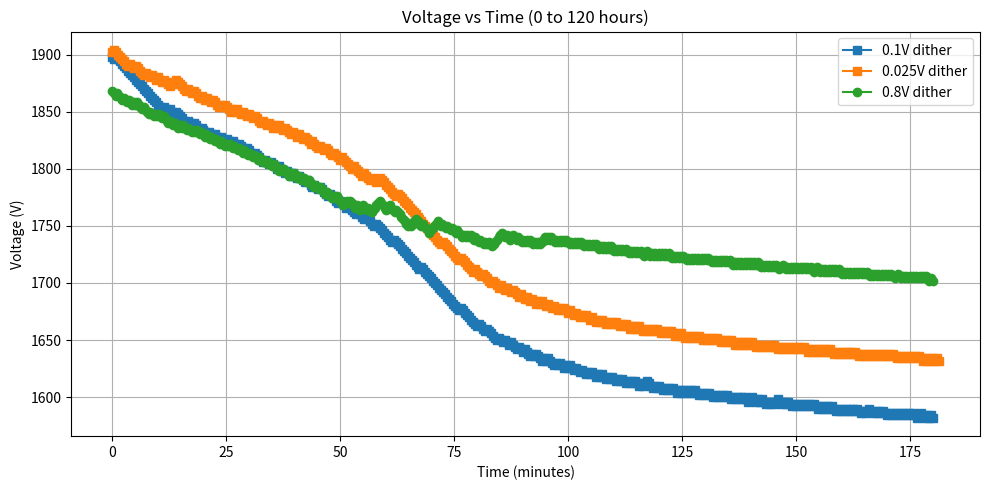

Recreate this plot in Python.
import matplotlib.pyplot as plt
import re
data = """
 phase: -850 new dac val: 1868
 phase: -988 new dac val: 1866
 phase: -306 new dac val: 1864
 phase: 451 new dac val: 1866
 phase: -1855 new dac val: 1864
 phase: -1302 new dac val: 1862
 phase: -293 new dac val: 1860
 phase: 631 new dac val: 1862
 phase: -1109 new dac val: 1860
 phase: -21 new dac val: 1858
 phase: 596 new dac val: 1860
 phase: -1342 new dac val: 1858
 phase: -227 new dac val: 1856
 phase: 681 new dac val: 1858
 phase: -1088 new dac val: 1856
 phase: 420 new dac val: 1858
 phase: -1993 new dac val: 1856
 phase: -1714 new dac val: 1854
 phase: -496 new dac val: 1852
 phase: 312 new dac val: 1854
 phase: -1636 new dac val: 1852
 phase: -1536 new dac val: 1850
 phase: -95 new dac val: 1848
 phase: 565 new dac val: 1850
 phase: -1567 new dac val: 1848
 phase: -494 new dac val: 1846
 phase: 554 new dac val: 1848
 phase: -1112 new dac val: 1846
 phase: 463 new dac val: 1848
 phase: -1807 new dac val: 1846
 phase: -1405 new dac val: 1844
 phase: 0 new dac val: 1846
 phase: -1647 new dac val: 1844
 phase: -1909 new dac val: 1842
 phase: -1155 new dac val: 1840
 phase: 435 new dac val: 1842
 phase: -1873 new dac val: 1840
 phase: -1222 new dac val: 1838
 phase: 452 new dac val: 1840
 phase: -2026 new dac val: 1838
 phase: -506 new dac val: 1836
 phase: 637 new dac val: 1838
 phase: -1502 new dac val: 1836
 phase: 130 new dac val: 1838
 phase: -1930 new dac val: 1836
 phase: -1025 new dac val: 1834
 phase: 567 new dac val: 1836
 phase: -1815 new dac val: 1834
 phase: -971 new dac val: 1832
 phase: 685 new dac val: 1834
 phase: -1521 new dac val: 1832
 phase: 360 new dac val: 1834
 phase: -1890 new dac val: 1832
 phase: -1374 new dac val: 1830
 phase: 42 new dac val: 1832
 phase: -2005 new dac val: 1830
 phase: -1532 new dac val: 1828
 phase: 390 new dac val: 1830
 phase: -1677 new dac val: 1828
 phase: -728 new dac val: 1826
 phase: 538 new dac val: 1828
 phase: -1627 new dac val: 1826
 phase: -1404 new dac val: 1824
 phase: 500 new dac val: 1826
 phase: -1660 new dac val: 1824
 phase: -723 new dac val: 1822
 phase: 439 new dac val: 1824
 phase: -1898 new dac val: 1822
 phase: -159 new dac val: 1820
 phase: 610 new dac val: 1822
 phase: -1222 new dac val: 1820
 phase: 11 new dac val: 1822
 phase: -1984 new dac val: 1820
 phase: -1520 new dac val: 1818
 phase: 366 new dac val: 1820
 phase: -1680 new dac val: 1818
 phase: -846 new dac val: 1816
 phase: 445 new dac val: 1818
 phase: -1740 new dac val: 1816
 phase: -702 new dac val: 1814
 phase: 602 new dac val: 1816
 phase: -1677 new dac val: 1814
 phase: -515 new dac val: 1812
 phase: 491 new dac val: 1814
 phase: -1587 new dac val: 1812
 phase: -743 new dac val: 1810
 phase: 492 new dac val: 1812
 phase: -1433 new dac val: 1810
 phase: -1289 new dac val: 1808
 phase: 274 new dac val: 1810
 phase: -1566 new dac val: 1808
 phase: -984 new dac val: 1806
 phase: 461 new dac val: 1808
 phase: -1566 new dac val: 1806
 phase: -728 new dac val: 1804
 phase: 116 new dac val: 1806
 phase: -1215 new dac val: 1804
 phase: -1256 new dac val: 1802
 phase: 129 new dac val: 1804
 phase: -1234 new dac val: 1802
 phase: -1470 new dac val: 1800
 phase: -53 new dac val: 1798
 phase: 709 new dac val: 1800
 phase: -679 new dac val: 1798
 phase: 165 new dac val: 1800
 phase: -974 new dac val: 1798
 phase: -869 new dac val: 1796
 phase: -403 new dac val: 1794
 phase: 751 new dac val: 1796
 phase: -660 new dac val: 1794
 phase: 84 new dac val: 1796
 phase: -529 new dac val: 1794
 phase: -344 new dac val: 1792
 phase: 2 new dac val: 1794
 phase: -1261 new dac val: 1792
 phase: -445 new dac val: 1790
 phase: 758 new dac val: 1792
 phase: -1462 new dac val: 1790
 phase: -777 new dac val: 1788
 phase: 218 new dac val: 1790
 phase: -1275 new dac val: 1788
 phase: -854 new dac val: 1786
 phase: -211 new dac val: 1784
 phase: 530 new dac val: 1786
 phase: -827 new dac val: 1784
 phase: -712 new dac val: 1782
 phase: 127 new dac val: 1784
 phase: -1172 new dac val: 1782
 phase: -407 new dac val: 1780
 phase: -581 new dac val: 1778
 phase: 463 new dac val: 1780
 phase: -1563 new dac val: 1778
 phase: -733 new dac val: 1776
 phase: -142 new dac val: 1774
 phase: 527 new dac val: 1776
 phase: -740 new dac val: 1774
 phase: 112 new dac val: 1776
 phase: -1642 new dac val: 1774
 phase: -836 new dac val: 1772
 phase: -768 new dac val: 1770
 phase: -67 new dac val: 1768
 phase: 164 new dac val: 1770
 phase: 245 new dac val: 1772
 phase: -203 new dac val: 1770
 phase: 156 new dac val: 1772
 phase: -882 new dac val: 1770
 phase: -1188 new dac val: 1768
 phase: -940 new dac val: 1766
 phase: 27 new dac val: 1768
 phase: -54 new dac val: 1766
 phase: -300 new dac val: 1764
 phase: 454 new dac val: 1766
 phase: 607 new dac val: 1768
 phase: -369 new dac val: 1766
 phase: -1 new dac val: 1764
 phase: 789 new dac val: 1766
 phase: -937 new dac val: 1764
 phase: -153 new dac val: 1762
 phase: 141 new dac val: 1764
 phase: 724 new dac val: 1766
 phase: 488 new dac val: 1768
 phase: 574 new dac val: 1770
 phase: 502 new dac val: 1772
 phase: -752 new dac val: 1770
 phase: -672 new dac val: 1768
 phase: -123 new dac val: 1766
 phase: -209 new dac val: 1764
 phase: 165 new dac val: 1766
 phase: 688 new dac val: 1768
 phase: -514 new dac val: 1766
 phase: -149 new dac val: 1764
 phase: -278 new dac val: 1762
 phase: 210 new dac val: 1764
 phase: -1825 new dac val: 1762
 phase: -1693 new dac val: 1760
 phase: -811 new dac val: 1758
 phase: -848 new dac val: 1756
 phase: -389 new dac val: 1754
 phase: -58 new dac val: 1752
 phase: -31 new dac val: 1750
 phase: 595 new dac val: 1752
 phase: -596 new dac val: 1750
 phase: 110 new dac val: 1752
 phase: 16 new dac val: 1754
 phase: 5 new dac val: 1756
 phase: -1908 new dac val: 1754
 phase: -1683 new dac val: 1752
 phase: -1128 new dac val: 1750
 phase: 103 new dac val: 1752
 phase: -957 new dac val: 1750
 phase: -1307 new dac val: 1748
 phase: -607 new dac val: 1746
 phase: -202 new dac val: 1744
 phase: 834 new dac val: 1746
 phase: 576 new dac val: 1748
 phase: 832 new dac val: 1750
 phase: 970 new dac val: 1752
 phase: 932 new dac val: 1754
 phase: -255 new dac val: 1752
 phase: -571 new dac val: 1750
 phase: 764 new dac val: 1752
 phase: -817 new dac val: 1750
 phase: -191 new dac val: 1748
 phase: 470 new dac val: 1750
 phase: -751 new dac val: 1748
 phase: -1107 new dac val: 1746
 phase: 388 new dac val: 1748
 phase: -1643 new dac val: 1746
 phase: -765 new dac val: 1744
 phase: 21 new dac val: 1746
 phase: -1342 new dac val: 1744
 phase: -1041 new dac val: 1742
 phase: -4 new dac val: 1740
 phase: 645 new dac val: 1742
 phase: -56 new dac val: 1740
 phase: 476 new dac val: 1742
 phase: -1449 new dac val: 1740
 phase: 53 new dac val: 1742
 phase: -1216 new dac val: 1740
 phase: -736 new dac val: 1738
 phase: 116 new dac val: 1740
 phase: -1203 new dac val: 1738
 phase: -399 new dac val: 1736
 phase: 312 new dac val: 1738
 phase: -334 new dac val: 1736
 phase: -321 new dac val: 1734
 phase: 249 new dac val: 1736
 phase: -274 new dac val: 1734
 phase: 414 new dac val: 1736
 phase: -671 new dac val: 1734
 phase: -552 new dac val: 1732
 phase: 308 new dac val: 1734
 phase: 427 new dac val: 1736
 phase: 814 new dac val: 1738
 phase: 294 new dac val: 1740
 phase: 71 new dac val: 1742
 phase: 35 new dac val: 1744
 phase: -1872 new dac val: 1742
 phase: -451 new dac val: 1740
 phase: 688 new dac val: 1742
 phase: -805 new dac val: 1740
 phase: -152 new dac val: 1738
 phase: 545 new dac val: 1740
 phase: 60 new dac val: 1742
 phase: -1129 new dac val: 1740
 phase: -556 new dac val: 1738
 phase: 437 new dac val: 1740
 phase: -900 new dac val: 1738
 phase: -9 new dac val: 1736
 phase: 218 new dac val: 1738
 phase: -65 new dac val: 1736
 phase: 380 new dac val: 1738
 phase: -500 new dac val: 1736
 phase: 305 new dac val: 1738
 phase: -708 new dac val: 1736
 phase: -229 new dac val: 1734
 phase: 683 new dac val: 1736
 phase: -444 new dac val: 1734
 phase: 194 new dac val: 1736
 phase: -909 new dac val: 1734
 phase: 126 new dac val: 1736
 phase: 105 new dac val: 1738
 phase: 700 new dac val: 1740
 phase: -357 new dac val: 1738
 phase: 700 new dac val: 1740
 phase: -786 new dac val: 1738
 phase: 335 new dac val: 1740
 phase: -1649 new dac val: 1738
 phase: -234 new dac val: 1736
 phase: 857 new dac val: 1738
 phase: -219 new dac val: 1736
 phase: 867 new dac val: 1738
 phase: -683 new dac val: 1736
 phase: 613 new dac val: 1738
 phase: -1121 new dac val: 1736
 phase: 267 new dac val: 1738
 phase: -1575 new dac val: 1736
 phase: -784 new dac val: 1734
 phase: 819 new dac val: 1736
 phase: -796 new dac val: 1734
 phase: 747 new dac val: 1736
 phase: -1412 new dac val: 1734
 phase: 629 new dac val: 1736
 phase: -804 new dac val: 1734
 phase: 360 new dac val: 1736
 phase: -1572 new dac val: 1734
 phase: -684 new dac val: 1732
 phase: 845 new dac val: 1734
 phase: -930 new dac val: 1732
 phase: 618 new dac val: 1734
 phase: -698 new dac val: 1732
 phase: 407 new dac val: 1734
 phase: -1808 new dac val: 1732
 phase: 437 new dac val: 1734
 phase: -1295 new dac val: 1732
 phase: -418 new dac val: 1730
 phase: 827 new dac val: 1732
 phase: -978 new dac val: 1730
 phase: 832 new dac val: 1732
 phase: -166 new dac val: 1730
 phase: 707 new dac val: 1732
 phase: -1023 new dac val: 1730
 phase: 264 new dac val: 1732
 phase: -1063 new dac val: 1730
 phase: -272 new dac val: 1728
 phase: 839 new dac val: 1730
 phase: -678 new dac val: 1728
 phase: 726 new dac val: 1730
 phase: -1353 new dac val: 1728
 phase: 275 new dac val: 1730
 phase: -1267 new dac val: 1728
 phase: 479 new dac val: 1730
 phase: -1207 new dac val: 1728
 phase: -214 new dac val: 1726
 phase: 834 new dac val: 1728
 phase: -573 new dac val: 1726
 phase: 765 new dac val: 1728
 phase: -88 new dac val: 1726
 phase: 716 new dac val: 1728
 phase: -729 new dac val: 1726
 phase: 376 new dac val: 1728
 phase: -1013 new dac val: 1726
 phase: -69 new dac val: 1724
 phase: 823 new dac val: 1726
 phase: 257 new dac val: 1728
 phase: -1008 new dac val: 1726
 phase: -764 new dac val: 1724
 phase: 665 new dac val: 1726
 phase: -291 new dac val: 1724
 phase: 562 new dac val: 1726
 phase: -708 new dac val: 1724
 phase: 196 new dac val: 1726
 phase: -1162 new dac val: 1724
 phase: 332 new dac val: 1726
 phase: -1692 new dac val: 1724
 phase: 553 new dac val: 1726
 phase: -1297 new dac val: 1724
 phase: 89 new dac val: 1726
 phase: -1076 new dac val: 1724
 phase: -593 new dac val: 1722
 phase: 706 new dac val: 1724
 phase: -815 new dac val: 1722
 phase: 774 new dac val: 1724
 phase: -1107 new dac val: 1722
 phase: 567 new dac val: 1724
 phase: -1189 new dac val: 1722
 phase: 125 new dac val: 1724
 phase: -1611 new dac val: 1722
 phase: -52 new dac val: 1720
 phase: 812 new dac val: 1722
 phase: -377 new dac val: 1720
 phase: 735 new dac val: 1722
 phase: -156 new dac val: 1720
 phase: 718 new dac val: 1722
 phase: -266 new dac val: 1720
 phase: 569 new dac val: 1722
 phase: -860 new dac val: 1720
 phase: 693 new dac val: 1722
 phase: -1060 new dac val: 1720
 phase: 250 new dac val: 1722
 phase: -1160 new dac val: 1720
 phase: 190 new dac val: 1722
 phase: -1029 new dac val: 1720
 phase: -257 new dac val: 1718
 phase: 787 new dac val: 1720
 phase: -631 new dac val: 1718
 phase: 795 new dac val: 1720
 phase: -73 new dac val: 1718
 phase: 737 new dac val: 1720
 phase: -1587 new dac val: 1718
 phase: 596 new dac val: 1720
 phase: -566 new dac val: 1718
 phase: 481 new dac val: 1720
 phase: -1559 new dac val: 1718
 phase: 149 new dac val: 1720
 phase: -1091 new dac val: 1718
 phase: -359 new dac val: 1716
 phase: 846 new dac val: 1718
 phase: -540 new dac val: 1716
 phase: 861 new dac val: 1718
 phase: -634 new dac val: 1716
 phase: 886 new dac val: 1718
 phase: -957 new dac val: 1716
 phase: 746 new dac val: 1718
 phase: -1161 new dac val: 1716
 phase: 764 new dac val: 1718
 phase: -1319 new dac val: 1716
 phase: 558 new dac val: 1718
 phase: -1259 new dac val: 1716
 phase: 50 new dac val: 1718
 phase: -1366 new dac val: 1716
 phase: 218 new dac val: 1718
 phase: -831 new dac val: 1716
 phase: -757 new dac val: 1714
 phase: 835 new dac val: 1716
 phase: -540 new dac val: 1714
 phase: 867 new dac val: 1716
 phase: -1154 new dac val: 1714
 phase: 791 new dac val: 1716
 phase: -1013 new dac val: 1714
 phase: 518 new dac val: 1716
 phase: -1151 new dac val: 1714
 phase: 811 new dac val: 1716
 phase: -627 new dac val: 1714
 phase: -265 new dac val: 1712
 phase: 861 new dac val: 1714
 phase: 251 new dac val: 1716
 phase: -1642 new dac val: 1714
 phase: -210 new dac val: 1712
 phase: 935 new dac val: 1714
 phase: -207 new dac val: 1712
 phase: 793 new dac val: 1714
 phase: -370 new dac val: 1712
 phase: 933 new dac val: 1714
 phase: -1405 new dac val: 1712
 phase: 886 new dac val: 1714
 phase: -1082 new dac val: 1712
 phase: 800 new dac val: 1714
 phase: -853 new dac val: 1712
 phase: 766 new dac val: 1714
 phase: -1544 new dac val: 1712
 phase: 422 new dac val: 1714
 phase: -1295 new dac val: 1712
 phase: 482 new dac val: 1714
 phase: -1633 new dac val: 1712
 phase: -1 new dac val: 1710
 phase: 744 new dac val: 1712
 phase: 138 new dac val: 1714
 phase: -1537 new dac val: 1712
 phase: -963 new dac val: 1710
 phase: 843 new dac val: 1712
 phase: -902 new dac val: 1710
 phase: 769 new dac val: 1712
 phase: -1363 new dac val: 1710
 phase: 924 new dac val: 1712
 phase: -1609 new dac val: 1710
 phase: 876 new dac val: 1712
 phase: -1545 new dac val: 1710
 phase: 515 new dac val: 1712
 phase: -1540 new dac val: 1710
 phase: 427 new dac val: 1712
 phase: -1228 new dac val: 1710
 phase: -19 new dac val: 1708
 phase: 885 new dac val: 1710
 phase: -411 new dac val: 1708
 phase: 687 new dac val: 1710
 phase: -536 new dac val: 1708
 phase: 1022 new dac val: 1710
 phase: -1159 new dac val: 1708
 phase: 751 new dac val: 1710
 phase: -1437 new dac val: 1708
 phase: 793 new dac val: 1710
 phase: -1388 new dac val: 1708
 phase: 694 new dac val: 1710
 phase: -1679 new dac val: 1708
 phase: 737 new dac val: 1710
 phase: -1935 new dac val: 1708
 phase: 557 new dac val: 1710
 phase: -1954 new dac val: 1708
 phase: -252 new dac val: 1706
 phase: 896 new dac val: 1708
 phase: -30 new dac val: 1706
 phase: 735 new dac val: 1708
 phase: -863 new dac val: 1706
 phase: 759 new dac val: 1708
 phase: -1098 new dac val: 1706
 phase: 712 new dac val: 1708
 phase: -1609 new dac val: 1706
 phase: 748 new dac val: 1708
 phase: -1433 new dac val: 1706
 phase: 704 new dac val: 1708
 phase: -1568 new dac val: 1706
 phase: 766 new dac val: 1708
 phase: -1947 new dac val: 1706
 phase: -159 new dac val: 1704
 phase: 715 new dac val: 1706
 phase: 342 new dac val: 1708
 phase: -2030 new dac val: 1706
 phase: -501 new dac val: 1704
 phase: 607 new dac val: 1706
 phase: -851 new dac val: 1704
 phase: 972 new dac val: 1706
 phase: -1295 new dac val: 1704
 phase: 783 new dac val: 1706
 phase: -1755 new dac val: 1704
 phase: 865 new dac val: 1706
 phase: -1570 new dac val: 1704
 phase: 785 new dac val: 1706
 phase: -1604 new dac val: 1704
 phase: 934 new dac val: 1706
 phase: -1852 new dac val: 1704
 phase: 553 new dac val: 1706
 phase: -1890 new dac val: 1704
 phase: 504 new dac val: 1706
 phase: -2021 new dac val: 1704
 phase: -247 new dac val: 1702
 phase: 707 new dac val: 1704
 phase: -1071 new dac val: 1702
"""
data2 = """
 phase: -1310 new dac val: 1898
 phase: -29 new dac val: 1896
 phase: 809 new dac val: 1898
 phase: -595 new dac val: 1896
 phase: -1449 new dac val: 1894
 phase: -1819 new dac val: 1892
 phase: -2279 new dac val: 1890
 phase: -2194 new dac val: 1888
 phase: -2235 new dac val: 1886
 phase: -2298 new dac val: 1884
 phase: -2282 new dac val: 1882
 phase: -2266 new dac val: 1880
 phase: -2251 new dac val: 1878
 phase: -2269 new dac val: 1876
 phase: -2230 new dac val: 1874
 phase: -2296 new dac val: 1872
 phase: -2223 new dac val: 1870
 phase: -2259 new dac val: 1868
 phase: -2263 new dac val: 1866
 phase: -2242 new dac val: 1864
 phase: -2105 new dac val: 1862
 phase: -1038 new dac val: 1860
 phase: -1810 new dac val: 1858
 phase: -1329 new dac val: 1856
 phase: -557 new dac val: 1854
 phase: -42 new dac val: 1852
 phase: 701 new dac val: 1854
 phase: -1659 new dac val: 1852
 phase: -958 new dac val: 1850
 phase: 21 new dac val: 1852
 phase: -2139 new dac val: 1850
 phase: -1554 new dac val: 1848
 phase: 6 new dac val: 1850
 phase: -2285 new dac val: 1848
 phase: -2202 new dac val: 1846
 phase: -1716 new dac val: 1844
 phase: -1042 new dac val: 1842
 phase: -701 new dac val: 1840
 phase: 117 new dac val: 1842
 phase: -1731 new dac val: 1840
 phase: -1199 new dac val: 1838
 phase: 114 new dac val: 1840
 phase: -2002 new dac val: 1838
 phase: -1099 new dac val: 1836
 phase: -689 new dac val: 1834
 phase: 39 new dac val: 1836
 phase: -1598 new dac val: 1834
 phase: -1438 new dac val: 1832
 phase: -497 new dac val: 1830
 phase: 541 new dac val: 1832
 phase: -1129 new dac val: 1830
 phase: -771 new dac val: 1828
 phase: 429 new dac val: 1830
 phase: -1250 new dac val: 1828
 phase: -877 new dac val: 1826
 phase: 387 new dac val: 1828
 phase: -883 new dac val: 1826
 phase: -488 new dac val: 1824
 phase: 437 new dac val: 1826
 phase: -1395 new dac val: 1824
 phase: -343 new dac val: 1822
 phase: 521 new dac val: 1824
 phase: -1479 new dac val: 1822
 phase: -285 new dac val: 1820
 phase: 197 new dac val: 1822
 phase: -1753 new dac val: 1820
 phase: -827 new dac val: 1818
 phase: -397 new dac val: 1816
 phase: 491 new dac val: 1818
 phase: -1178 new dac val: 1816
 phase: -819 new dac val: 1814
 phase: -445 new dac val: 1812
 phase: 403 new dac val: 1814
 phase: -1769 new dac val: 1812
 phase: -1257 new dac val: 1810
 phase: -656 new dac val: 1808
 phase: -225 new dac val: 1806
 phase: 615 new dac val: 1808
 phase: -822 new dac val: 1806
 phase: -640 new dac val: 1804
 phase: 423 new dac val: 1806
 phase: -1780 new dac val: 1804
 phase: -669 new dac val: 1802
 phase: -67 new dac val: 1800
 phase: 459 new dac val: 1802
 phase: -1476 new dac val: 1800
 phase: -766 new dac val: 1798
 phase: -431 new dac val: 1796
 phase: 503 new dac val: 1798
 phase: -1282 new dac val: 1796
 phase: -1145 new dac val: 1794
 phase: 565 new dac val: 1796
 phase: -1662 new dac val: 1794
 phase: -1025 new dac val: 1792
 phase: 11 new dac val: 1794
 phase: -1849 new dac val: 1792
 phase: -786 new dac val: 1790
 phase: -773 new dac val: 1788
 phase: 60 new dac val: 1790
 phase: -1355 new dac val: 1788
 phase: -943 new dac val: 1786
 phase: -537 new dac val: 1784
 phase: 506 new dac val: 1786
 phase: -1232 new dac val: 1784
 phase: -976 new dac val: 1782
 phase: 37 new dac val: 1784
 phase: -1933 new dac val: 1782
 phase: -1506 new dac val: 1780
 phase: -632 new dac val: 1778
 phase: -683 new dac val: 1776
 phase: 284 new dac val: 1778
 phase: -1405 new dac val: 1776
 phase: -928 new dac val: 1774
 phase: -643 new dac val: 1772
 phase: -231 new dac val: 1770
 phase: 643 new dac val: 1772
 phase: -887 new dac val: 1770
 phase: -647 new dac val: 1768
 phase: -9 new dac val: 1766
 phase: 540 new dac val: 1768
 phase: -1733 new dac val: 1766
 phase: -976 new dac val: 1764
 phase: -442 new dac val: 1762
 phase: -179 new dac val: 1760
 phase: 723 new dac val: 1762
 phase: -1028 new dac val: 1760
 phase: -655 new dac val: 1758
 phase: -608 new dac val: 1756
 phase: 636 new dac val: 1758
 phase: -1218 new dac val: 1756
 phase: -1126 new dac val: 1754
 phase: -905 new dac val: 1752
 phase: -158 new dac val: 1750
 phase: 156 new dac val: 1752
 phase: -2068 new dac val: 1750
 phase: -1764 new dac val: 1748
 phase: -1314 new dac val: 1746
 phase: -1070 new dac val: 1744
 phase: -1073 new dac val: 1742
 phase: -758 new dac val: 1740
 phase: -787 new dac val: 1738
 phase: -182 new dac val: 1736
 phase: 489 new dac val: 1738
 phase: -1629 new dac val: 1736
 phase: -1549 new dac val: 1734
 phase: -779 new dac val: 1732
 phase: -1068 new dac val: 1730
 phase: -954 new dac val: 1728
 phase: -762 new dac val: 1726
 phase: -1170 new dac val: 1724
 phase: -522 new dac val: 1722
 phase: -237 new dac val: 1720
 phase: -578 new dac val: 1718
 phase: -8 new dac val: 1716
 phase: -367 new dac val: 1714
 phase: -33 new dac val: 1712
 phase: 398 new dac val: 1714
 phase: -1796 new dac val: 1712
 phase: -1779 new dac val: 1710
 phase: -1757 new dac val: 1708
 phase: -1770 new dac val: 1706
 phase: -1724 new dac val: 1704
 phase: -1354 new dac val: 1702
 phase: -835 new dac val: 1700
 phase: -1269 new dac val: 1698
 phase: -1147 new dac val: 1696
 phase: -713 new dac val: 1694
 phase: -1255 new dac val: 1692
 phase: -1173 new dac val: 1690
 phase: -1374 new dac val: 1688
 phase: -985 new dac val: 1686
 phase: -1329 new dac val: 1684
 phase: -786 new dac val: 1682
 phase: -857 new dac val: 1680
 phase: -333 new dac val: 1678
 phase: -91 new dac val: 1676
 phase: 275 new dac val: 1678
 phase: -1678 new dac val: 1676
 phase: -1667 new dac val: 1674
 phase: -1485 new dac val: 1672
 phase: -1428 new dac val: 1670
 phase: -629 new dac val: 1668
 phase: -493 new dac val: 1666
 phase: -349 new dac val: 1664
 phase: -148 new dac val: 1662
 phase: 93 new dac val: 1664
 phase: -1523 new dac val: 1662
 phase: -548 new dac val: 1660
 phase: -356 new dac val: 1658
 phase: 219 new dac val: 1660
 phase: -1211 new dac val: 1658
 phase: -1198 new dac val: 1656
 phase: -916 new dac val: 1654
 phase: -384 new dac val: 1652
 phase: -263 new dac val: 1650
 phase: 478 new dac val: 1652
 phase: -553 new dac val: 1650
 phase: -244 new dac val: 1648
 phase: 288 new dac val: 1650
 phase: -865 new dac val: 1648
 phase: -394 new dac val: 1646
 phase: 87 new dac val: 1648
 phase: -1419 new dac val: 1646
 phase: -635 new dac val: 1644
 phase: -479 new dac val: 1642
 phase: 159 new dac val: 1644
 phase: -1132 new dac val: 1642
 phase: -104 new dac val: 1640
 phase: 99 new dac val: 1642
 phase: -990 new dac val: 1640
 phase: -791 new dac val: 1638
 phase: -370 new dac val: 1636
 phase: 422 new dac val: 1638
 phase: -687 new dac val: 1636
 phase: 45 new dac val: 1638
 phase: -984 new dac val: 1636
 phase: -504 new dac val: 1634
 phase: -193 new dac val: 1632
 phase: 461 new dac val: 1634
 phase: -426 new dac val: 1632
 phase: 348 new dac val: 1634
 phase: -1252 new dac val: 1632
 phase: -1017 new dac val: 1630
 phase: -527 new dac val: 1628
 phase: 252 new dac val: 1630
 phase: -293 new dac val: 1628
 phase: 166 new dac val: 1630
 phase: -1035 new dac val: 1628
 phase: -991 new dac val: 1626
 phase: 287 new dac val: 1628
 phase: -1079 new dac val: 1626
 phase: 134 new dac val: 1628
 phase: -839 new dac val: 1626
 phase: -440 new dac val: 1624
 phase: 268 new dac val: 1626
 phase: -1005 new dac val: 1624
 phase: -257 new dac val: 1622
 phase: 34 new dac val: 1624
 phase: -1001 new dac val: 1622
 phase: -269 new dac val: 1620
 phase: 649 new dac val: 1622
 phase: -678 new dac val: 1620
 phase: 356 new dac val: 1622
 phase: -885 new dac val: 1620
 phase: -59 new dac val: 1618
 phase: 582 new dac val: 1620
 phase: -665 new dac val: 1618
 phase: 362 new dac val: 1620
 phase: -848 new dac val: 1618
 phase: -676 new dac val: 1616
 phase: 575 new dac val: 1618
 phase: -316 new dac val: 1616
 phase: 131 new dac val: 1618
 phase: -690 new dac val: 1616
 phase: -380 new dac val: 1614
 phase: 576 new dac val: 1616
 phase: -220 new dac val: 1614
 phase: 717 new dac val: 1616
 phase: -665 new dac val: 1614
 phase: -236 new dac val: 1612
 phase: 602 new dac val: 1614
 phase: -483 new dac val: 1612
 phase: 650 new dac val: 1614
 phase: -453 new dac val: 1612
 phase: 360 new dac val: 1614
 phase: -496 new dac val: 1612
 phase: -96 new dac val: 1610
 phase: 562 new dac val: 1612
 phase: -353 new dac val: 1610
 phase: 234 new dac val: 1612
 phase: 113 new dac val: 1614
 phase: -1745 new dac val: 1612
 phase: -888 new dac val: 1610
 phase: -307 new dac val: 1608
 phase: 694 new dac val: 1610
 phase: -375 new dac val: 1608
 phase: 598 new dac val: 1610
 phase: -649 new dac val: 1608
 phase: -154 new dac val: 1606
 phase: 580 new dac val: 1608
 phase: -218 new dac val: 1606
 phase: 545 new dac val: 1608
 phase: -522 new dac val: 1606
 phase: 396 new dac val: 1608
 phase: -460 new dac val: 1606
 phase: -78 new dac val: 1604
 phase: 561 new dac val: 1606
 phase: -714 new dac val: 1604
 phase: 721 new dac val: 1606
 phase: -398 new dac val: 1604
 phase: 629 new dac val: 1606
 phase: -149 new dac val: 1604
 phase: 530 new dac val: 1606
 phase: -469 new dac val: 1604
 phase: 3 new dac val: 1606
 phase: -669 new dac val: 1604
 phase: -26 new dac val: 1602
 phase: 787 new dac val: 1604
 phase: -267 new dac val: 1602
 phase: 555 new dac val: 1604
 phase: -585 new dac val: 1602
 phase: 629 new dac val: 1604
 phase: -797 new dac val: 1602
 phase: -48 new dac val: 1600
 phase: 546 new dac val: 1602
 phase: -358 new dac val: 1600
 phase: 583 new dac val: 1602
 phase: -218 new dac val: 1600
 phase: 605 new dac val: 1602
 phase: -535 new dac val: 1600
 phase: 210 new dac val: 1602
 phase: -761 new dac val: 1600
 phase: -440 new dac val: 1598
 phase: 603 new dac val: 1600
 phase: -446 new dac val: 1598
 phase: 703 new dac val: 1600
 phase: -393 new dac val: 1598
 phase: 621 new dac val: 1600
 phase: -680 new dac val: 1598
 phase: 93 new dac val: 1600
 phase: -673 new dac val: 1598
 phase: -234 new dac val: 1596
 phase: 646 new dac val: 1598
 phase: 232 new dac val: 1600
 phase: -1242 new dac val: 1598
 phase: -674 new dac val: 1596
 phase: 455 new dac val: 1598
 phase: -462 new dac val: 1596
 phase: 366 new dac val: 1598
 phase: -658 new dac val: 1596
 phase: -213 new dac val: 1594
 phase: 577 new dac val: 1596
 phase: -104 new dac val: 1594
 phase: 600 new dac val: 1596
 phase: -156 new dac val: 1594
 phase: 655 new dac val: 1596
 phase: 182 new dac val: 1598
 phase: -932 new dac val: 1596
 phase: -592 new dac val: 1594
 phase: 176 new dac val: 1596
 phase: -734 new dac val: 1594
 phase: 203 new dac val: 1596
 phase: -607 new dac val: 1594
 phase: -164 new dac val: 1592
 phase: 618 new dac val: 1594
 phase: -585 new dac val: 1592
 phase: 694 new dac val: 1594
 phase: -368 new dac val: 1592
 phase: 369 new dac val: 1594
 phase: -322 new dac val: 1592
 phase: 543 new dac val: 1594
 phase: -238 new dac val: 1592
 phase: 133 new dac val: 1594
 phase: -347 new dac val: 1592
 phase: 407 new dac val: 1594
 phase: -212 new dac val: 1592
 phase: -106 new dac val: 1590
 phase: 655 new dac val: 1592
 phase: -247 new dac val: 1590
 phase: 780 new dac val: 1592
 phase: -337 new dac val: 1590
 phase: 603 new dac val: 1592
 phase: -748 new dac val: 1590
 phase: 75 new dac val: 1592
 phase: -633 new dac val: 1590
 phase: -218 new dac val: 1588
 phase: 706 new dac val: 1590
 phase: -426 new dac val: 1588
 phase: 602 new dac val: 1590
 phase: -235 new dac val: 1588
 phase: 782 new dac val: 1590
 phase: -362 new dac val: 1588
 phase: 536 new dac val: 1590
 phase: -588 new dac val: 1588
 phase: 677 new dac val: 1590
 phase: -418 new dac val: 1588
 phase: 51 new dac val: 1590
 phase: -413 new dac val: 1588
 phase: -124 new dac val: 1586
 phase: 710 new dac val: 1588
 phase: -19 new dac val: 1586
 phase: 655 new dac val: 1588
 phase: 53 new dac val: 1590
 phase: -1228 new dac val: 1588
 phase: -241 new dac val: 1586
 phase: 372 new dac val: 1588
 phase: -309 new dac val: 1586
 phase: 396 new dac val: 1588
 phase: -202 new dac val: 1586
 phase: 76 new dac val: 1588
 phase: -592 new dac val: 1586
 phase: -393 new dac val: 1584
 phase: 765 new dac val: 1586
 phase: -612 new dac val: 1584
 phase: 732 new dac val: 1586
 phase: -353 new dac val: 1584
 phase: 623 new dac val: 1586
 phase: -23 new dac val: 1584
 phase: 385 new dac val: 1586
 phase: -402 new dac val: 1584
 phase: 588 new dac val: 1586
 phase: -384 new dac val: 1584
 phase: 537 new dac val: 1586
 phase: -507 new dac val: 1584
 phase: 46 new dac val: 1586
 phase: -817 new dac val: 1584
 phase: -430 new dac val: 1582
 phase: 509 new dac val: 1584
 phase: 39 new dac val: 1586
 phase: -709 new dac val: 1584
 phase: -361 new dac val: 1582
 phase: 723 new dac val: 1584
 phase: -250 new dac val: 1582
 phase: 741 new dac val: 1584
 phase: -277 new dac val: 1582

"""

data3 = """
 phase: 445 new dac val: 1902
 phase: 263 new dac val: 1904
 phase: -1702 new dac val: 1902
 phase: -1916 new dac val: 1900
 phase: -1935 new dac val: 1898
 phase: -2066 new dac val: 1896
 phase: -1210 new dac val: 1894
 phase: -1364 new dac val: 1892
 phase: -9 new dac val: 1890
 phase: 157 new dac val: 1892
 phase: -1745 new dac val: 1890
 phase: -1209 new dac val: 1888
 phase: 102 new dac val: 1890
 phase: -1802 new dac val: 1888
 phase: -1126 new dac val: 1886
 phase: -393 new dac val: 1884
 phase: -335 new dac val: 1882
 phase: 162 new dac val: 1884
 phase: -1112 new dac val: 1882
 phase: -655 new dac val: 1880
 phase: 361 new dac val: 1882
 phase: -918 new dac val: 1880
 phase: -91 new dac val: 1878
 phase: 285 new dac val: 1880
 phase: -688 new dac val: 1878
 phase: -387 new dac val: 1876
 phase: 714 new dac val: 1878
 phase: -234 new dac val: 1876
 phase: -308 new dac val: 1874
 phase: 899 new dac val: 1872
 phase: 161 new dac val: 1874
 phase: 920 new dac val: 1876
 phase: 511 new dac val: 1878
 phase: -350 new dac val: 1876
 phase: -1226 new dac val: 1874
 phase: -1515 new dac val: 1872
 phase: -233 new dac val: 1870
 phase: -56 new dac val: 1868
 phase: 999 new dac val: 1870
 phase: -916 new dac val: 1868
 phase: -537 new dac val: 1866
 phase: 542 new dac val: 1868
 phase: -1124 new dac val: 1866
 phase: -1042 new dac val: 1864
 phase: -356 new dac val: 1862
 phase: 842 new dac val: 1864
 phase: -1539 new dac val: 1862
 phase: -185 new dac val: 1860
 phase: 795 new dac val: 1862
 phase: -1251 new dac val: 1860
 phase: -662 new dac val: 1858
 phase: 619 new dac val: 1860
 phase: -1523 new dac val: 1858
 phase: -792 new dac val: 1856
 phase: -376 new dac val: 1854
 phase: 891 new dac val: 1856
 phase: -434 new dac val: 1854
 phase: 710 new dac val: 1856
 phase: -1054 new dac val: 1854
 phase: -746 new dac val: 1852
 phase: -91 new dac val: 1850
 phase: 877 new dac val: 1852
 phase: -1346 new dac val: 1850
 phase: 266 new dac val: 1852
 phase: -1666 new dac val: 1850
 phase: -735 new dac val: 1848
 phase: 402 new dac val: 1850
 phase: -1282 new dac val: 1848
 phase: -880 new dac val: 1846
 phase: 108 new dac val: 1848
 phase: -1423 new dac val: 1846
 phase: -1243 new dac val: 1844
 phase: 254 new dac val: 1846
 phase: -1851 new dac val: 1844
 phase: -1115 new dac val: 1842
 phase: -148 new dac val: 1840
 phase: 998 new dac val: 1842
 phase: -890 new dac val: 1840
 phase: -278 new dac val: 1838
 phase: 747 new dac val: 1840
 phase: -1601 new dac val: 1838
 phase: -702 new dac val: 1836
 phase: 862 new dac val: 1838
 phase: -1172 new dac val: 1836
 phase: 4 new dac val: 1838
 phase: -1199 new dac val: 1836
 phase: -1164 new dac val: 1834
 phase: 174 new dac val: 1836
 phase: -1137 new dac val: 1834
 phase: -1434 new dac val: 1832
 phase: -181 new dac val: 1830
 phase: 682 new dac val: 1832
 phase: -1641 new dac val: 1830
 phase: -570 new dac val: 1828
 phase: 685 new dac val: 1830
 phase: -1234 new dac val: 1828
 phase: -352 new dac val: 1826
 phase: 0 new dac val: 1828
 phase: -241 new dac val: 1826
 phase: -1652 new dac val: 1824
 phase: -405 new dac val: 1822
 phase: 573 new dac val: 1824
 phase: -723 new dac val: 1822
 phase: -1737 new dac val: 1820
 phase: -313 new dac val: 1818
 phase: 740 new dac val: 1820
 phase: -1317 new dac val: 1818
 phase: -960 new dac val: 1816
 phase: 88 new dac val: 1818
 phase: -967 new dac val: 1816
 phase: -1442 new dac val: 1814
 phase: -419 new dac val: 1812
 phase: 399 new dac val: 1814
 phase: -332 new dac val: 1812
 phase: -1628 new dac val: 1810
 phase: -1038 new dac val: 1808
 phase: 277 new dac val: 1810
 phase: -723 new dac val: 1808
 phase: -1463 new dac val: 1806
 phase: -1463 new dac val: 1804
 phase: -376 new dac val: 1802
 phase: -41 new dac val: 1800
 phase: 566 new dac val: 1802
 phase: -1000 new dac val: 1800
 phase: -1429 new dac val: 1798
 phase: -770 new dac val: 1796
 phase: -676 new dac val: 1794
 phase: 622 new dac val: 1796
 phase: -535 new dac val: 1794
 phase: -1181 new dac val: 1792
 phase: -864 new dac val: 1790
 phase: 262 new dac val: 1792
 phase: -283 new dac val: 1790
 phase: -229 new dac val: 1788
 phase: 61 new dac val: 1790
 phase: 800 new dac val: 1792
 phase: -2364 new dac val: 1790
 phase: -2348 new dac val: 1788
 phase: -2382 new dac val: 1786
 phase: -2348 new dac val: 1784
 phase: -1348 new dac val: 1782
 phase: -962 new dac val: 1780
 phase: -979 new dac val: 1778
 phase: -303 new dac val: 1776
 phase: 209 new dac val: 1778
 phase: -1167 new dac val: 1776
 phase: -1157 new dac val: 1774
 phase: -1700 new dac val: 1772
 phase: -2297 new dac val: 1770
 phase: -2333 new dac val: 1768
 phase: -2361 new dac val: 1766
 phase: -2343 new dac val: 1764
 phase: -2371 new dac val: 1762
 phase: -2249 new dac val: 1760
 phase: -2266 new dac val: 1758
 phase: -2369 new dac val: 1756
 phase: -2377 new dac val: 1754
 phase: -2202 new dac val: 1752
 phase: -2172 new dac val: 1750
 phase: -1774 new dac val: 1748
 phase: -1634 new dac val: 1746
 phase: -1127 new dac val: 1744
 phase: -1842 new dac val: 1742
 phase: -1979 new dac val: 1740
 phase: -1750 new dac val: 1738
 phase: -1271 new dac val: 1736
 phase: -276 new dac val: 1734
 phase: 55 new dac val: 1736
 phase: -662 new dac val: 1734
 phase: -1999 new dac val: 1732
 phase: -2177 new dac val: 1730
 phase: -2351 new dac val: 1728
 phase: -2333 new dac val: 1726
 phase: -2339 new dac val: 1724
 phase: -2242 new dac val: 1722
 phase: -1153 new dac val: 1720
 phase: 655 new dac val: 1722
 phase: -876 new dac val: 1720
 phase: -2363 new dac val: 1718
 phase: -2331 new dac val: 1716
 phase: -2390 new dac val: 1714
 phase: -1641 new dac val: 1712
 phase: -1639 new dac val: 1710
 phase: 677 new dac val: 1712
 phase: -2307 new dac val: 1710
 phase: -2336 new dac val: 1708
 phase: -1578 new dac val: 1706
 phase: 851 new dac val: 1708
 phase: -2308 new dac val: 1706
 phase: -2345 new dac val: 1704
 phase: -2363 new dac val: 1702
 phase: -21 new dac val: 1700
 phase: 861 new dac val: 1702
 phase: -2355 new dac val: 1700
 phase: -2268 new dac val: 1698
 phase: -287 new dac val: 1696
 phase: 846 new dac val: 1698
 phase: -2339 new dac val: 1696
 phase: -1667 new dac val: 1694
 phase: 882 new dac val: 1696
 phase: -2381 new dac val: 1694
 phase: -2337 new dac val: 1692
 phase: 50 new dac val: 1694
 phase: -2378 new dac val: 1692
 phase: -2348 new dac val: 1690
 phase: -2410 new dac val: 1688
 phase: 827 new dac val: 1690
 phase: -2363 new dac val: 1688
 phase: -877 new dac val: 1686
 phase: 868 new dac val: 1688
 phase: -2329 new dac val: 1686
 phase: -1631 new dac val: 1684
 phase: 816 new dac val: 1686
 phase: -2332 new dac val: 1684
 phase: -963 new dac val: 1682
 phase: 830 new dac val: 1684
 phase: -2377 new dac val: 1682
 phase: 662 new dac val: 1684
 phase: -2365 new dac val: 1682
 phase: -2358 new dac val: 1680
 phase: 879 new dac val: 1682
 phase: -2322 new dac val: 1680
 phase: -2384 new dac val: 1678
 phase: 848 new dac val: 1680
 phase: -2337 new dac val: 1678
 phase: -517 new dac val: 1676
 phase: 859 new dac val: 1678
 phase: -2363 new dac val: 1676
 phase: 345 new dac val: 1678
 phase: -2300 new dac val: 1676
 phase: -2394 new dac val: 1674
 phase: 898 new dac val: 1676
 phase: -2321 new dac val: 1674
 phase: -2205 new dac val: 1672
 phase: 828 new dac val: 1674
 phase: -2360 new dac val: 1672
 phase: -230 new dac val: 1670
 phase: 806 new dac val: 1672
 phase: -2402 new dac val: 1670
 phase: 855 new dac val: 1672
 phase: -2354 new dac val: 1670
 phase: -2363 new dac val: 1668
 phase: 821 new dac val: 1670
 phase: -2343 new dac val: 1668
 phase: -420 new dac val: 1666
 phase: 829 new dac val: 1668
 phase: -2342 new dac val: 1666
 phase: 860 new dac val: 1668
 phase: -2352 new dac val: 1666
 phase: -309 new dac val: 1664
 phase: 875 new dac val: 1666
 phase: -2357 new dac val: 1664
 phase: 842 new dac val: 1666
 phase: -2370 new dac val: 1664
 phase: 604 new dac val: 1666
 phase: -2334 new dac val: 1664
 phase: -2340 new dac val: 1662
 phase: 843 new dac val: 1664
 phase: -2349 new dac val: 1662
 phase: 777 new dac val: 1664
 phase: -2353 new dac val: 1662
 phase: -1944 new dac val: 1660
 phase: 798 new dac val: 1662
 phase: -2371 new dac val: 1660
 phase: 807 new dac val: 1662
 phase: -2378 new dac val: 1660
 phase: 574 new dac val: 1662
 phase: -2326 new dac val: 1660
 phase: -2298 new dac val: 1658
 phase: 865 new dac val: 1660
 phase: -2391 new dac val: 1658
 phase: 893 new dac val: 1660
 phase: -2352 new dac val: 1658
 phase: 638 new dac val: 1660
 phase: -2344 new dac val: 1658
 phase: 89 new dac val: 1660
 phase: -2346 new dac val: 1658
 phase: -2361 new dac val: 1656
 phase: 822 new dac val: 1658
 phase: -2343 new dac val: 1656
 phase: 940 new dac val: 1658
 phase: -2358 new dac val: 1656
 phase: 274 new dac val: 1658
 phase: -2346 new dac val: 1656
 phase: -2362 new dac val: 1654
 phase: 800 new dac val: 1656
 phase: -2338 new dac val: 1654
 phase: 849 new dac val: 1656
 phase: -2363 new dac val: 1654
 phase: -1926 new dac val: 1652
 phase: 845 new dac val: 1654
 phase: -2356 new dac val: 1652
 phase: 834 new dac val: 1654
 phase: -2349 new dac val: 1652
 phase: 833 new dac val: 1654
 phase: -2340 new dac val: 1652
 phase: 221 new dac val: 1654
 phase: -2356 new dac val: 1652
 phase: -1288 new dac val: 1650
 phase: 809 new dac val: 1652
 phase: -2392 new dac val: 1650
 phase: 793 new dac val: 1652
 phase: -2350 new dac val: 1650
 phase: 846 new dac val: 1652
 phase: -2342 new dac val: 1650
 phase: 591 new dac val: 1652
 phase: -2342 new dac val: 1650
 phase: -2203 new dac val: 1648
 phase: 823 new dac val: 1650
 phase: -2289 new dac val: 1648
 phase: 842 new dac val: 1650
 phase: -2367 new dac val: 1648
 phase: 692 new dac val: 1650
 phase: -2353 new dac val: 1648
 phase: -2232 new dac val: 1646
 phase: 898 new dac val: 1648
 phase: -162 new dac val: 1646
 phase: 869 new dac val: 1648
 phase: -2343 new dac val: 1646
 phase: 822 new dac val: 1648
 phase: -2344 new dac val: 1646
 phase: 825 new dac val: 1648
 phase: -2335 new dac val: 1646
 phase: 223 new dac val: 1648
 phase: -2348 new dac val: 1646
 phase: -239 new dac val: 1644
 phase: 830 new dac val: 1646
 phase: -2323 new dac val: 1644
 phase: 820 new dac val: 1646
 phase: -2173 new dac val: 1644
 phase: 811 new dac val: 1646
 phase: -2352 new dac val: 1644
 phase: 869 new dac val: 1646
 phase: -2349 new dac val: 1644
 phase: 198 new dac val: 1646
 phase: -2348 new dac val: 1644
 phase: -1144 new dac val: 1642
 phase: 848 new dac val: 1644
 phase: -2174 new dac val: 1642
 phase: 818 new dac val: 1644
 phase: -2374 new dac val: 1642
 phase: 844 new dac val: 1644
 phase: -2361 new dac val: 1642
 phase: 827 new dac val: 1644
 phase: -2362 new dac val: 1642
 phase: 877 new dac val: 1644
 phase: -2340 new dac val: 1642
 phase: 805 new dac val: 1644
 phase: -2358 new dac val: 1642
 phase: 862 new dac val: 1644
 phase: -2328 new dac val: 1642
 phase: -1306 new dac val: 1640
 phase: 782 new dac val: 1642
 phase: -1900 new dac val: 1640
 phase: 858 new dac val: 1642
 phase: -2359 new dac val: 1640
 phase: 851 new dac val: 1642
 phase: -2337 new dac val: 1640
 phase: 828 new dac val: 1642
 phase: -2345 new dac val: 1640
 phase: 475 new dac val: 1642
 phase: -2336 new dac val: 1640
 phase: 563 new dac val: 1642
 phase: -2379 new dac val: 1640
 phase: -1265 new dac val: 1638
 phase: 799 new dac val: 1640
 phase: -1850 new dac val: 1638
 phase: 829 new dac val: 1640
 phase: -2328 new dac val: 1638
 phase: 826 new dac val: 1640
 phase: -2365 new dac val: 1638
 phase: 831 new dac val: 1640
 phase: -2335 new dac val: 1638
 phase: 850 new dac val: 1640
 phase: -2337 new dac val: 1638
 phase: 751 new dac val: 1640
 phase: -2354 new dac val: 1638
 phase: -1693 new dac val: 1636
 phase: 809 new dac val: 1638
 phase: -1992 new dac val: 1636
 phase: 843 new dac val: 1638
 phase: -2347 new dac val: 1636
 phase: 836 new dac val: 1638
 phase: -2381 new dac val: 1636
 phase: 803 new dac val: 1638
 phase: -2338 new dac val: 1636
 phase: 833 new dac val: 1638
 phase: -2356 new dac val: 1636
 phase: 838 new dac val: 1638
 phase: -2338 new dac val: 1636
 phase: 967 new dac val: 1638
 phase: -2330 new dac val: 1636
 phase: 833 new dac val: 1638
 phase: -2357 new dac val: 1636
 phase: 580 new dac val: 1638
 phase: -2332 new dac val: 1636
 phase: -2328 new dac val: 1634
 phase: 785 new dac val: 1636
 phase: -2323 new dac val: 1634
 phase: 833 new dac val: 1636
 phase: -2360 new dac val: 1634
 phase: 824 new dac val: 1636
 phase: -2365 new dac val: 1634
 phase: 807 new dac val: 1636
  phase: -2365 new dac val: 1634
 phase: 825 new dac val: 1636
 phase: -2367 new dac val: 1634
 phase: 838 new dac val: 1636
 phase: -2154 new dac val: 1634
 phase: -2336 new dac val: 1632
 phase: 810 new dac val: 1634
 phase: -2366 new dac val: 1632
 phase: 873 new dac val: 1634
 phase: -2402 new dac val: 1632
 phase: 780 new dac val: 1634
 phase: -2357 new dac val: 1632
 phase: 879 new dac val: 1634
 phase: -2365 new dac val: 1632


"""

# Extract DAC values using regex
dac_values = [int(match.group(2)) for match in re.finditer(r"phase: (-?\d+) new dac val: (\d+)", data)]
dac2_values = [int(match.group(2)) for match in re.finditer(r"phase: (-?\d+) new dac val: (\d+)", data2)]
dac3_values = [int(match.group(2)) for match in re.finditer(r"phase: (-?\d+) new dac val: (\d+)", data3)]
voltages = [0.180 + (dac / 1800) * (6.0 - 0.180) for dac in dac_values]
# Generate sample numbers as x-axis
num_samples = len(dac_values)
time_values = [i * (180) / (num_samples - 1) for i in range(num_samples)]
time_values2 = [i * 180 / (len(dac2_values) - 1) for i in range(len(dac2_values))]
time_values3 = [i * 180 / (len(dac2_values) - 1) for i in range(len(dac3_values))]

# Plotting
plt.figure(figsize=(10, 5))
plt.plot(time_values2, dac2_values, marker='s', linestyle='-', label='0.1V dither')
plt.plot(time_values3, dac3_values, marker='s', linestyle='-', label='0.025V dither')
plt.plot(time_values, dac_values, marker='o', linestyle='-', label='0.8V dither')
plt.xlabel('Time (minutes)')
plt.ylabel('Voltage (V)')
plt.title('Voltage vs Time (0 to 120 hours)')
plt.grid(True)
plt.legend()
plt.tight_layout()
plt.show()